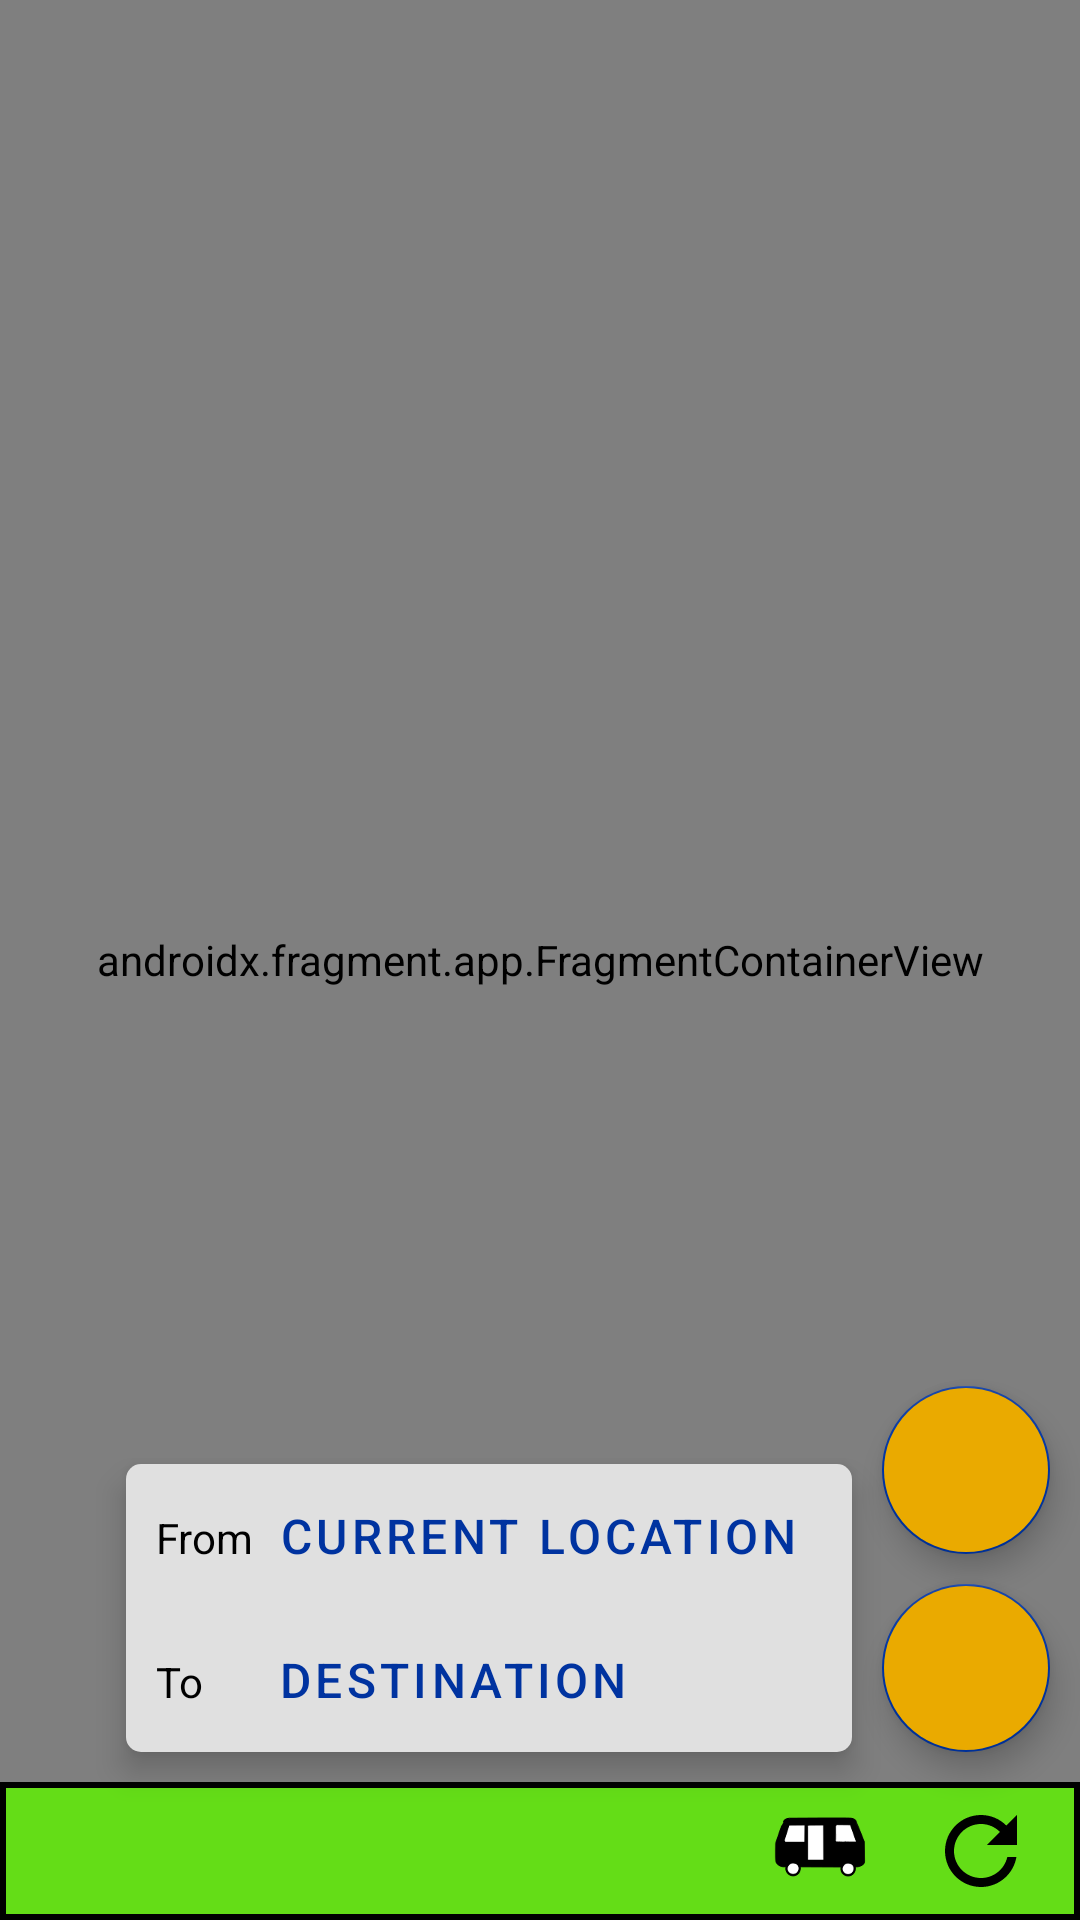

Layout XML and referenced resources for this Android screen:
<!-- AndroidManifest.xml: application theme Theme.DubVTransit -->
<!-- res/layout/fragment_map.xml -->
<?xml version="1.0" encoding="utf-8"?>
<androidx.constraintlayout.widget.ConstraintLayout xmlns:android="http://schemas.android.com/apk/res/android"
    xmlns:app="http://schemas.android.com/apk/res-auto"
    xmlns:tools="http://schemas.android.com/tools"
    android:layout_width="match_parent"
    android:layout_height="match_parent"
    android:clipToPadding="false"
    android:background="@color/colorAccent"
    tools:context=".MapFragment"
    >

    <androidx.fragment.app.FragmentContainerView
        android:id="@+id/map"
        android:name="com.google.android.gms.maps.SupportMapFragment"
        android:layout_width="match_parent"
        android:layout_height="match_parent"
        tools:context=".MapFragment" />


    <LinearLayout
        android:id="@+id/layout_container"
        android:layout_width="wrap_content"
        android:layout_height="wrap_content"
        android:layout_margin="10dp"
        android:background="@drawable/main_menu"
        android:clipChildren="true"
        android:elevation="6dp"
        android:paddingStart="10dp"
        android:paddingEnd="10dp"
        app:layout_constraintBottom_toTopOf="@+id/prt_badge"
        app:layout_constraintEnd_toStartOf="@id/continueBtn"
        app:layout_constraintStart_toStartOf="parent"
        app:layout_constraintHorizontal_bias="1.0">

        <GridLayout
            android:layout_width="wrap_content"
            android:layout_height="wrap_content">

            <TextView
                android:layout_width="wrap_content"
                android:layout_height="wrap_content"
                android:text="@string/from_main"
                android:textColor="#FF000000" />

            <Button
                android:id="@+id/locationBtn"
                style="@style/Widget.MaterialComponents.Button.TextButton"
                android:layout_width="wrap_content"
                android:layout_height="wrap_content"
                android:contentDescription="@string/change_start"
                android:text="@string/current_location"
                android:textColor="@color/colorAccent"
                android:textSize="16sp" />

            <TextView
                android:layout_width="wrap_content"
                android:layout_height="wrap_content"
                android:layout_row="1"
                android:layout_column="0"
                android:text="@string/to_main"
                android:textColor="#FF000000" />

            <Button
                android:id="@+id/destBtn"
                style="@style/Widget.MaterialComponents.Button.TextButton"
                android:layout_width="wrap_content"
                android:layout_height="wrap_content"
                android:text="@string/destination"
                android:textColor="@color/colorAccent"
                android:textSize="16sp" />

        </GridLayout>

        <LinearLayout
            android:layout_width="wrap_content"
            android:layout_height="wrap_content"
            android:visibility="gone">

            <TextView
                android:layout_width="wrap_content"
                android:layout_height="wrap_content"
                android:layout_gravity="center"
                android:layout_marginTop="5dp"
                android:layout_marginBottom="5dp"
                android:text="@string/departure_time"
                android:textColor="#FF000000" />

            <CheckBox
                android:id="@+id/useCurrentTimeCB"
                android:layout_width="wrap_content"
                android:layout_height="wrap_content"
                android:checked="true"
                android:contentDescription="@string/current_time_bool"
                android:text="@string/current_time"
                android:textColor="#FF000000" />
        </LinearLayout>


        <LinearLayout
            android:layout_width="wrap_content"
            android:layout_height="wrap_content"
            android:visibility="gone">

            <Button
                android:id="@+id/timeBtn"
                style="@style/Widget.AppCompat.Button.Colored"
                android:layout_width="wrap_content"
                android:layout_height="wrap_content"
                android:color="#CC000000"
                android:contentDescription="@string/change_time"
                android:text="@string/current_time"
                android:textColor="#FFFFFFFF"
                android:textColorHint="#CCFFFFFF" />

            <Button
                android:id="@+id/dateBtn"
                style="@style/Widget.AppCompat.Button.Colored"
                android:layout_width="wrap_content"
                android:layout_height="wrap_content"
                android:color="#CC000000"
                android:contentDescription="@string/change_date"
                android:text="@string/current_day"
                android:textColor="#FFFFFFFF"
                android:textColorHint="#CCFFFFFF"
                android:visibility="visible" />
        </LinearLayout>

    </LinearLayout>

    <com.google.android.material.floatingactionbutton.FloatingActionButton
        android:id="@+id/courseBtn"
        android:layout_width="wrap_content"
        android:layout_height="wrap_content"
        android:layout_above="@id/prt_badge"
        android:layout_alignParentEnd="true"
        android:layout_margin="10dp"
        android:backgroundTint="@color/colorPrimary"
        android:clickable="true"
        android:contentDescription="@string/open_calendar"
        android:elevation="6dp"
        android:focusable="true"
        android:tint="@android:color/black"
        app:layout_constraintBottom_toTopOf="@id/continueBtn"
        app:layout_constraintEnd_toEndOf="parent"
        app:srcCompat="@drawable/calendar" />

    <com.google.android.material.floatingactionbutton.FloatingActionButton
        android:id="@+id/continueBtn"
        android:layout_width="wrap_content"
        android:layout_height="wrap_content"
        android:layout_above="@id/prt_badge"
        android:layout_alignParentEnd="true"
        android:layout_margin="10dp"
        android:backgroundTint="@color/colorPrimary"
        android:clickable="true"
        android:contentDescription="@string/send_request"
        android:elevation="6dp"
        android:focusable="true"
        android:tint="@android:color/black"
        app:layout_constraintBottom_toTopOf="@+id/prt_badge"
        app:layout_constraintEnd_toEndOf="parent"
        app:srcCompat="@drawable/navigation" />















    <RelativeLayout
        android:id="@+id/prt_badge"
        android:layout_width="match_parent"
        android:layout_height="wrap_content"
        android:background="@drawable/rounded_bar_green"
        app:layout_constraintBottom_toBottomOf="@+id/map">

        <ImageView
            android:id="@+id/refreshBtn"
            android:layout_width="wrap_content"
            android:layout_height="wrap_content"
            android:layout_alignParentEnd="true"
            android:layout_marginStart="10dp"
            android:layout_marginEnd="10dp"
            android:contentDescription="@string/status"
            android:padding="5dp"
            app:srcCompat="@drawable/refresh_black" />

        <ImageView
            android:id="@+id/prtStatusBtn"
            android:layout_width="wrap_content"
            android:layout_height="wrap_content"
            android:layout_toStartOf="@id/refreshBtn"
            android:contentDescription="@string/status"
            android:elevation="10dp"
            android:padding="5dp"
            app:srcCompat="@mipmap/prt_icon" />
    </RelativeLayout>









</androidx.constraintlayout.widget.ConstraintLayout>
<!-- resources referenced by this layout -->
<resources>
  <color name="colorAccent">#0033A0</color>
  <color name="colorPrimary">#EAAA00</color>
  <!-- drawable main_menu (drawable) -->
  <?xml version="1.0" encoding="UTF-8"?>
  <shape xmlns:android="http://schemas.android.com/apk/res/android"
      android:shape="rectangle">
      <solid android:color="#e0e0e0" />
      <corners android:radius="5dp" />
  </shape>
  <!-- drawable refresh_black (drawable) -->
  <vector xmlns:android="http://schemas.android.com/apk/res/android"
      android:width="36dp"
      android:height="36dp"
      android:viewportWidth="36"
      android:viewportHeight="36"
      android:tint="@android:color/black">
    <path
        android:fillColor="@android:color/white"
        android:pathData="M26.47,9.53C24.3,7.35 21.32,6 18,6 11.37,6 6,11.37 6,18s5.37,12 12,12c5.94,0 10.85,-4.33 11.81,-10h-3.04c-0.91,4.01 -4.49,7 -8.77,7 -4.97,0 -9,-4.03 -9,-9s4.03,-9 9,-9c2.49,0 4.71,1.03 6.34,2.66L20,16h10V6l-3.53,3.53z"/>
  </vector>
  <!-- drawable rounded_bar_green (drawable) -->
  <?xml version="1.0" encoding="utf-8"?>
  <shape xmlns:android="http://schemas.android.com/apk/res/android"
      android:shape="rectangle">
      <solid android:color="@color/colorUp"
          />
      <stroke android:color="@color/ButtonSelected"  android:width="2dp" />
  
  </shape>
      
  <!-- mipmap prt_icon: png bitmap (mipmap-hdpi, 9402 bytes) -->
  <string name="change_date">change the departure date</string>
  <string name="change_start">change the starting location</string>
  <string name="change_time">change the departure time</string>
  <string name="current_day">Current Day</string>
  <string name="current_location">Current Location</string>
  <string name="current_time">Current Time</string>
  <string name="current_time_bool">use the current or not</string>
  <string name="departure_time">Departure Time</string>
  <string name="destination">Destination</string>
  <string name="from_main">From</string>
  <string name="open_calendar">open calendar</string>
  <string name="send_request">send request</string>
  <string name="status">PRT Status, click to update, long press to get description</string>
  <string name="to_main">To</string>
  <style name="Theme.DubVTransit" parent="Base.Theme.DubVTransit">
          <item name="colorSurface">@color/colorPrimary</item>
          <item name="colorPrimary">@color/colorPrimary</item>
          <item name="colorOnPrimary">#000000</item>
          <item name="colorSecondary">@color/colorAccent</item>
          <item name="colorOnSecondary">#000000</item>
  
      </style>
  <color name="colorUp">#64dd17</color>
  <style name="Base.Theme.DubVTransit" parent="Theme.MaterialComponents.DayNight">
          <item name="android:windowActionBar">false</item>
          <item name="android:windowNoTitle">true</item>
      </style>
</resources>
